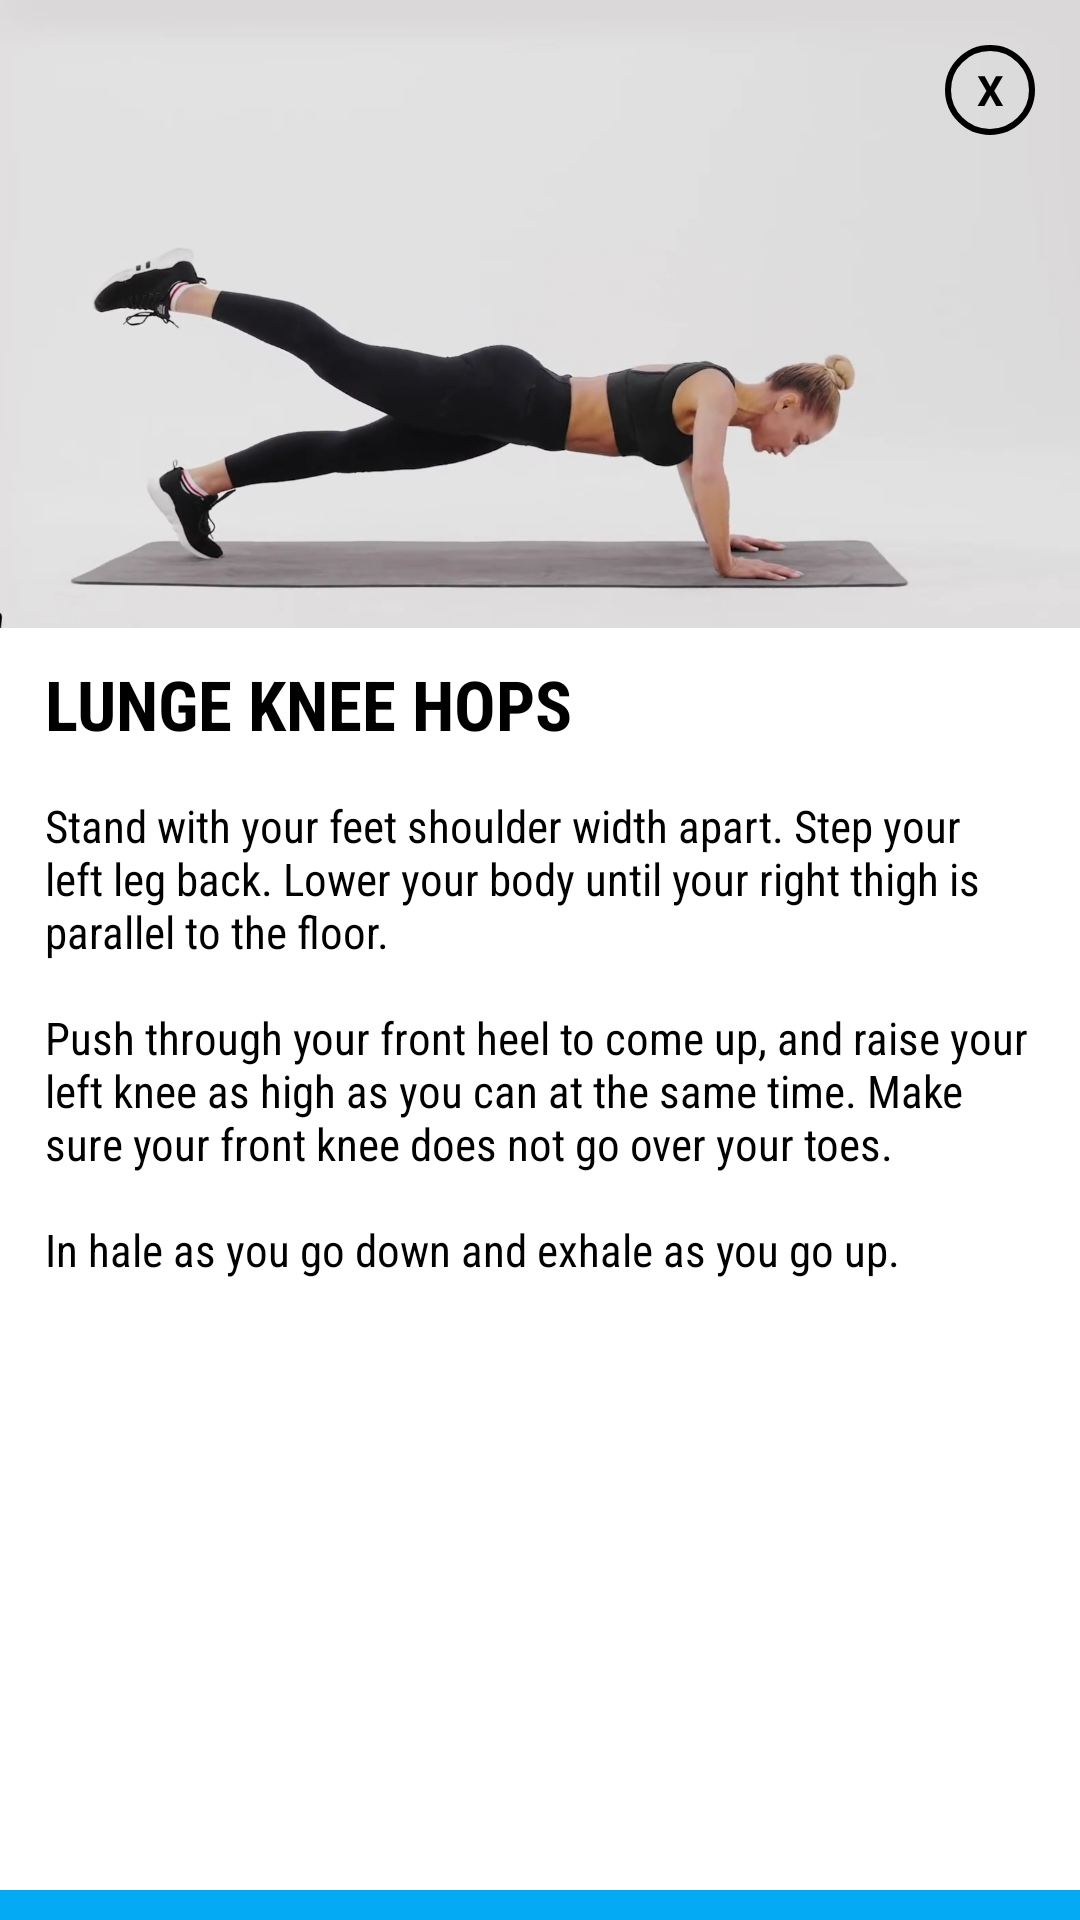

Android layout source for this screen:
<!-- AndroidManifest.xml: application theme Theme.SelFit -->
<!-- res/layout/activity_chest_lunge_knee_hops.xml -->
<?xml version="1.0" encoding="utf-8"?>
<androidx.constraintlayout.widget.ConstraintLayout xmlns:android="http://schemas.android.com/apk/res/android"
    xmlns:app="http://schemas.android.com/apk/res-auto"
    xmlns:tools="http://schemas.android.com/tools"
    android:layout_width="300dp"
    android:layout_height="530dp"
    android:layout_gravity="center"
    android:background="@drawable/white"
    android:orientation="vertical"
    tools:context=".chest_workout">

    <TextView
        android:id="@+id/txtclose"
        android:layout_width="30dp"
        android:layout_height="30dp"
        android:background="@drawable/circle_bg"
        android:gravity="center"
        android:elevation="10dp"
        android:layout_marginRight="15dp"
        android:layout_marginLeft="15dp"
        android:layout_marginTop="15dp"
        android:text="X"
        android:textColor="@color/black"
        android:textStyle="bold"
        app:layout_constraintEnd_toEndOf="parent"
        app:layout_constraintTop_toTopOf="parent" />

    <ImageView
        android:id="@+id/imageView3"
        android:layout_width="match_parent"
        android:layout_height="wrap_content"
        android:adjustViewBounds="true"
        android:scaleType="fitCenter"
        android:src="@drawable/chest_lunge_knee_hops"
        app:layout_constraintEnd_toEndOf="parent"
        app:layout_constraintStart_toStartOf="parent"
        app:layout_constraintTop_toTopOf="parent" />

    <TextView
        android:id="@+id/textView5"
        android:layout_width="match_parent"
        android:layout_height="wrap_content"
        android:layout_marginLeft="15dp"
        android:layout_marginTop="10dp"
        android:fontFamily="sans-serif-condensed"
        android:text="LUNGE KNEE HOPS"
        android:textColor="@color/black"
        android:textSize="23sp"
        android:textStyle="bold"
        app:layout_constraintTop_toBottomOf="@+id/imageView3"
        tools:layout_editor_absoluteX="15dp" />

    <TextView
        android:id="@+id/procedure_sit_up"
        android:layout_width="match_parent"
        android:layout_height="wrap_content"
        android:layout_margin="15dp"
        android:text="@string/lunge_knee_hops"
        android:fontFamily="sans-serif-condensed"
        android:layout_marginTop="10dp"
        android:textColor="@color/black"
        android:textSize="15sp"
        app:layout_constraintTop_toBottomOf="@+id/textView5"
        tools:layout_editor_absoluteX="15dp" />



    <ImageButton
        android:id="@+id/btnFollow"
        android:layout_width="match_parent"
        android:layout_height="wrap_content"
        android:paddingTop="5dp"
        android:paddingBottom="5dp"
        android:src="@drawable/play_button"
        android:fontFamily="sans-serif-condensed"
        android:textStyle="bold"
        android:background="@color/blue"
        app:layout_constraintBottom_toBottomOf="parent"
        app:layout_constraintEnd_toEndOf="parent" />

</androidx.constraintlayout.widget.ConstraintLayout>
<!-- resources referenced by this layout -->
<resources>
  <color name="black">#FF000000</color>
  <color name="blue">#04AAF4</color>
  <!-- drawable chest_lunge_knee_hops: jpg bitmap (drawable, 105462 bytes) -->
  <!-- drawable circle_bg (drawable) -->
  <?xml version="1.0" encoding="utf-8"?>
  <shape android:shape="oval" xmlns:android="http://schemas.android.com/apk/res/android">
  
      <stroke android:width="2dp" android:color="@color/black"/>
  
  </shape>
  <!-- drawable white (drawable) -->
  <?xml version="1.0" encoding="utf-8"?>
  <shape xmlns:android="http://schemas.android.com/apk/res/android">
      android:shape="rectangle">
      <solid android:color="#FFFFFF"/>
      <corners android:radius="10dp"/>
  </shape>
  <string name="lunge_knee_hops">Stand with your feet shoulder width apart. Step your left leg back. Lower your body until your right thigh is parallel to the floor. \n\nPush through your front heel to come up, and raise your left knee as high as you can at the same time. Make sure your front knee does not go over your toes. \n\nIn hale as you go down and exhale as you go up.</string>
  <style name="Theme.SelFit" parent="Theme.MaterialComponents.DayNight.DarkActionBar">
          
          <item name="colorPrimary">@color/blue</item>
          <item name="colorPrimaryVariant">@color/black</item>
          <item name="colorOnSecondary">@color/white</item>
          
          <item name="colorSecondary">@color/blue</item>
          <item name="colorSecondaryVariant">#03A9F4</item>
          <item name="colorOnPrimary">@color/black</item>
          
          <item name="android:statusBarColor" tools:targetApi="l">?attr/colorPrimaryVariant</item>
          
      </style>
  <color name="white">#FFFFFFFF</color>
</resources>
